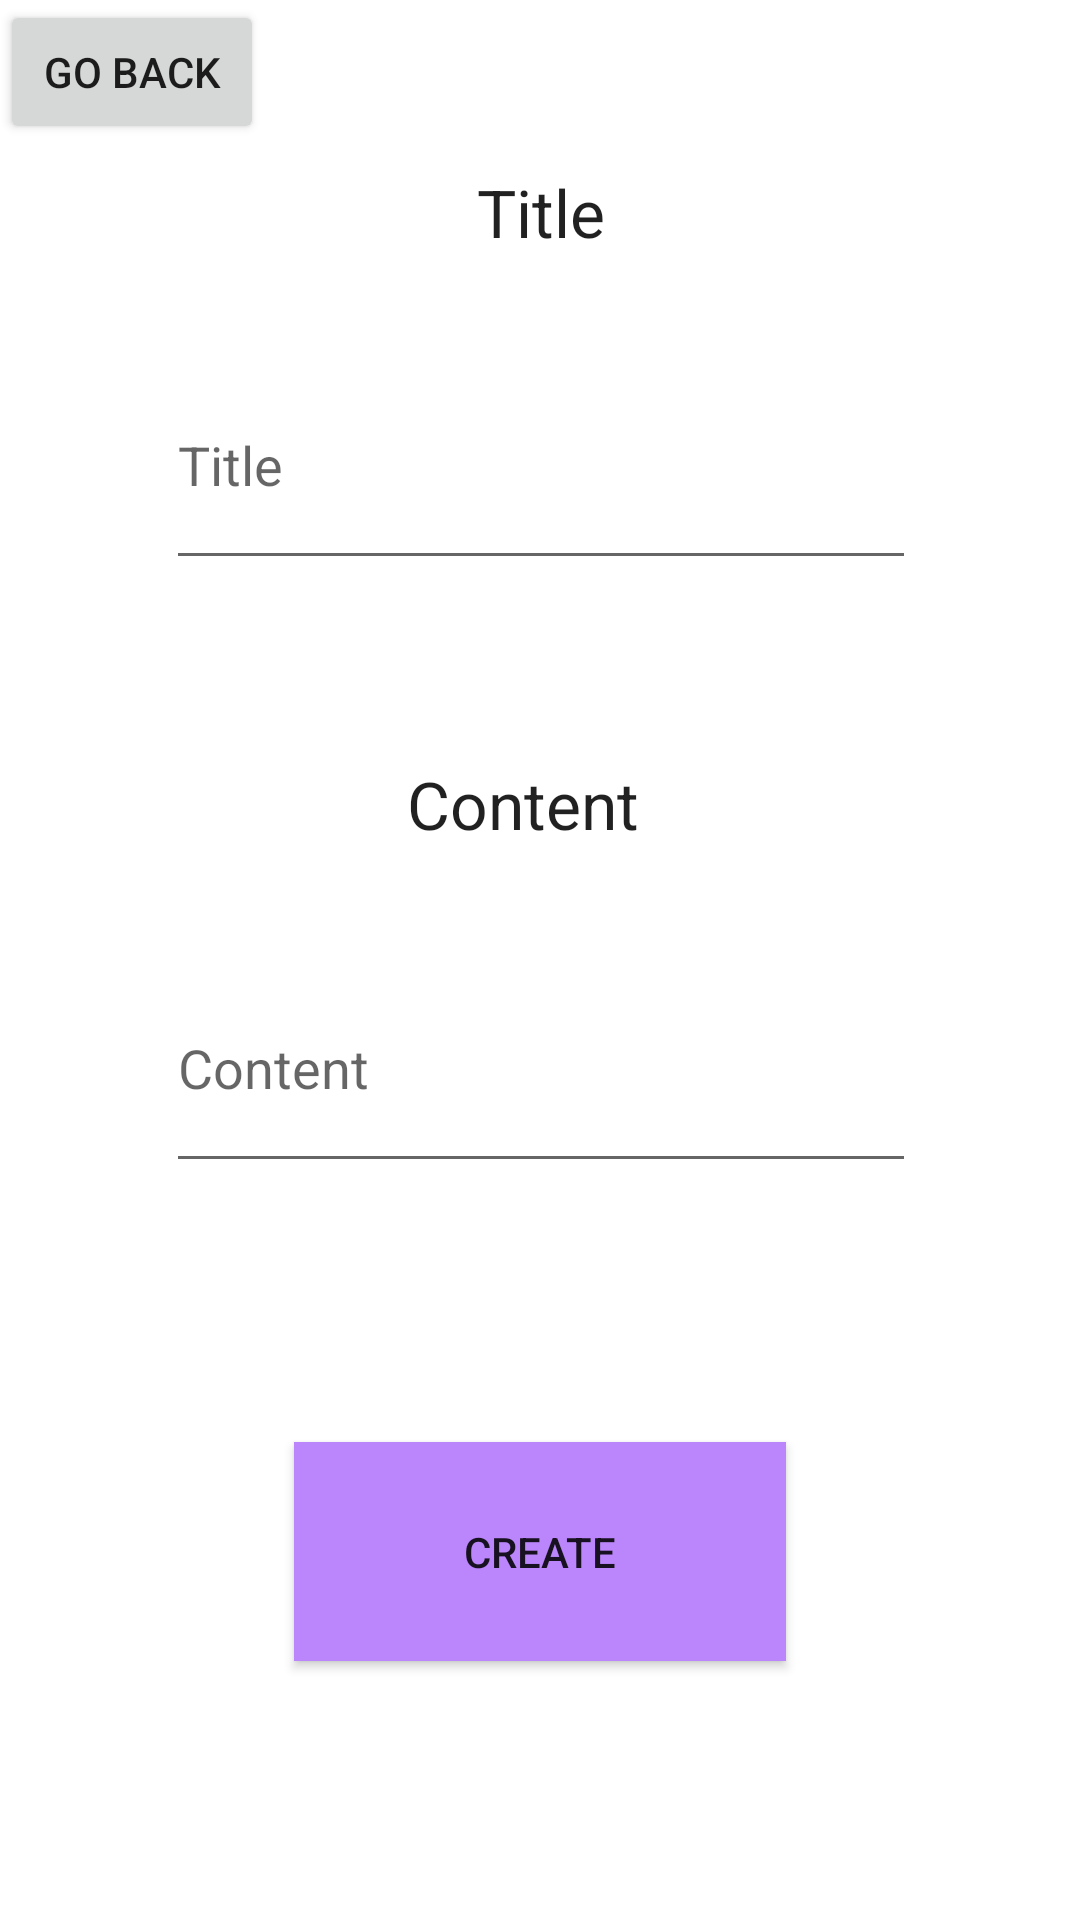

Here is an Android app screen rendered from its layout file. Give the layout XML and the strings, colors and styles it references.
<!-- AndroidManifest.xml: application theme Theme.TodoAppLab -->
<!-- res/layout/activity_createtodo.xml -->
<?xml version="1.0" encoding="utf-8"?>
<androidx.constraintlayout.widget.ConstraintLayout xmlns:android="http://schemas.android.com/apk/res/android"
    xmlns:app="http://schemas.android.com/apk/res-auto"
    xmlns:tools="http://schemas.android.com/tools"
    android:layout_width="match_parent"
    android:layout_height="match_parent">

    <Button
        android:id="@+id/goBackButton"
        android:layout_width="wrap_content"
        android:layout_height="wrap_content"
        android:text="@string/GoBackBTN"
        app:iconPadding="1px"
        app:layout_constraintStart_toStartOf="parent"
        app:layout_constraintTop_toTopOf="parent" />

    <EditText
        android:id="@+id/title_editText"
        android:layout_width="250dp"
        android:layout_height="80dp"
        android:layout_marginTop="28dp"
        android:hint="@string/Title"
        app:layout_constraintEnd_toEndOf="parent"
        app:layout_constraintHorizontal_bias="0.503"
        app:layout_constraintStart_toStartOf="parent"
        app:layout_constraintTop_toBottomOf="@+id/textView3"></EditText>

    <EditText
        android:id="@+id/content_editText"
        android:layout_width="250dp"
        android:layout_height="80dp"
        android:layout_marginTop="28dp"
        android:hint="@string/Content"
        app:layout_constraintEnd_toEndOf="parent"
        app:layout_constraintHorizontal_bias="0.503"
        app:layout_constraintStart_toStartOf="parent"
        app:layout_constraintTop_toBottomOf="@+id/textView2"></EditText>

    <TextView
        android:id="@+id/textView2"
        android:layout_width="89dp"
        android:layout_height="33dp"
        android:layout_marginTop="60dp"
        android:text="@string/Content"
        android:textAppearance="@style/TextAppearance.AppCompat.Large"
        app:layout_constraintEnd_toEndOf="parent"
        app:layout_constraintStart_toStartOf="parent"
        app:layout_constraintTop_toBottomOf="@+id/title_editText" />

    <TextView
        android:id="@+id/textView3"
        android:layout_width="wrap_content"
        android:layout_height="wrap_content"
        android:layout_marginTop="56dp"
        android:text="@string/Title"
        android:textAppearance="@style/TextAppearance.AppCompat.Large"
        app:layout_constraintEnd_toEndOf="parent"
        app:layout_constraintHorizontal_bias="0.501"
        app:layout_constraintStart_toStartOf="parent"
        app:layout_constraintTop_toTopOf="parent" />

    <Button
        android:id="@+id/createButton"
        android:layout_width="164dp"
        android:layout_height="73dp"
        android:background="@color/purple_200"
        android:text="Create"
        app:layout_constraintBottom_toBottomOf="parent"
        app:layout_constraintEnd_toEndOf="parent"
        app:layout_constraintStart_toStartOf="parent"
        app:layout_constraintTop_toBottomOf="@+id/content_editText"
        app:rippleColor="@color/purple_200" />

</androidx.constraintlayout.widget.ConstraintLayout>
<!-- resources referenced by this layout -->
<resources>
  <string name="Content">Content</string>
  <string name="GoBackBTN">Go Back</string>
  <string name="Title">Title</string>
  <style name="Theme.TodoAppLab" parent="Theme.MaterialComponents.DayNight.DarkActionBar">
          
          <item name="colorPrimary">@color/purple_500</item>
          <item name="colorPrimaryVariant">@color/purple_700</item>
          <item name="colorOnPrimary">@color/white</item>
          
          <item name="colorSecondary">@color/teal_200</item>
          <item name="colorSecondaryVariant">@color/teal_700</item>
          <item name="colorOnSecondary">@color/black</item>
          
          <item name="android:statusBarColor" tools:targetApi="l">?attr/colorPrimaryVariant</item>
          
      </style>
  <!-- not gathered from this repository: default colours our renderer supplied (Android Studio template values) -->
  <color name="purple_200">#FFBB86FC</color>
  <color name="purple_500">#FF6200EE</color>
  <color name="purple_700">#FF3700B3</color>
  <color name="teal_200">#FF03DAC5</color>
  <color name="teal_700">#FF018786</color>
  <color name="black">#FF000000</color>
  <color name="white">#FFFFFFFF</color>
</resources>
